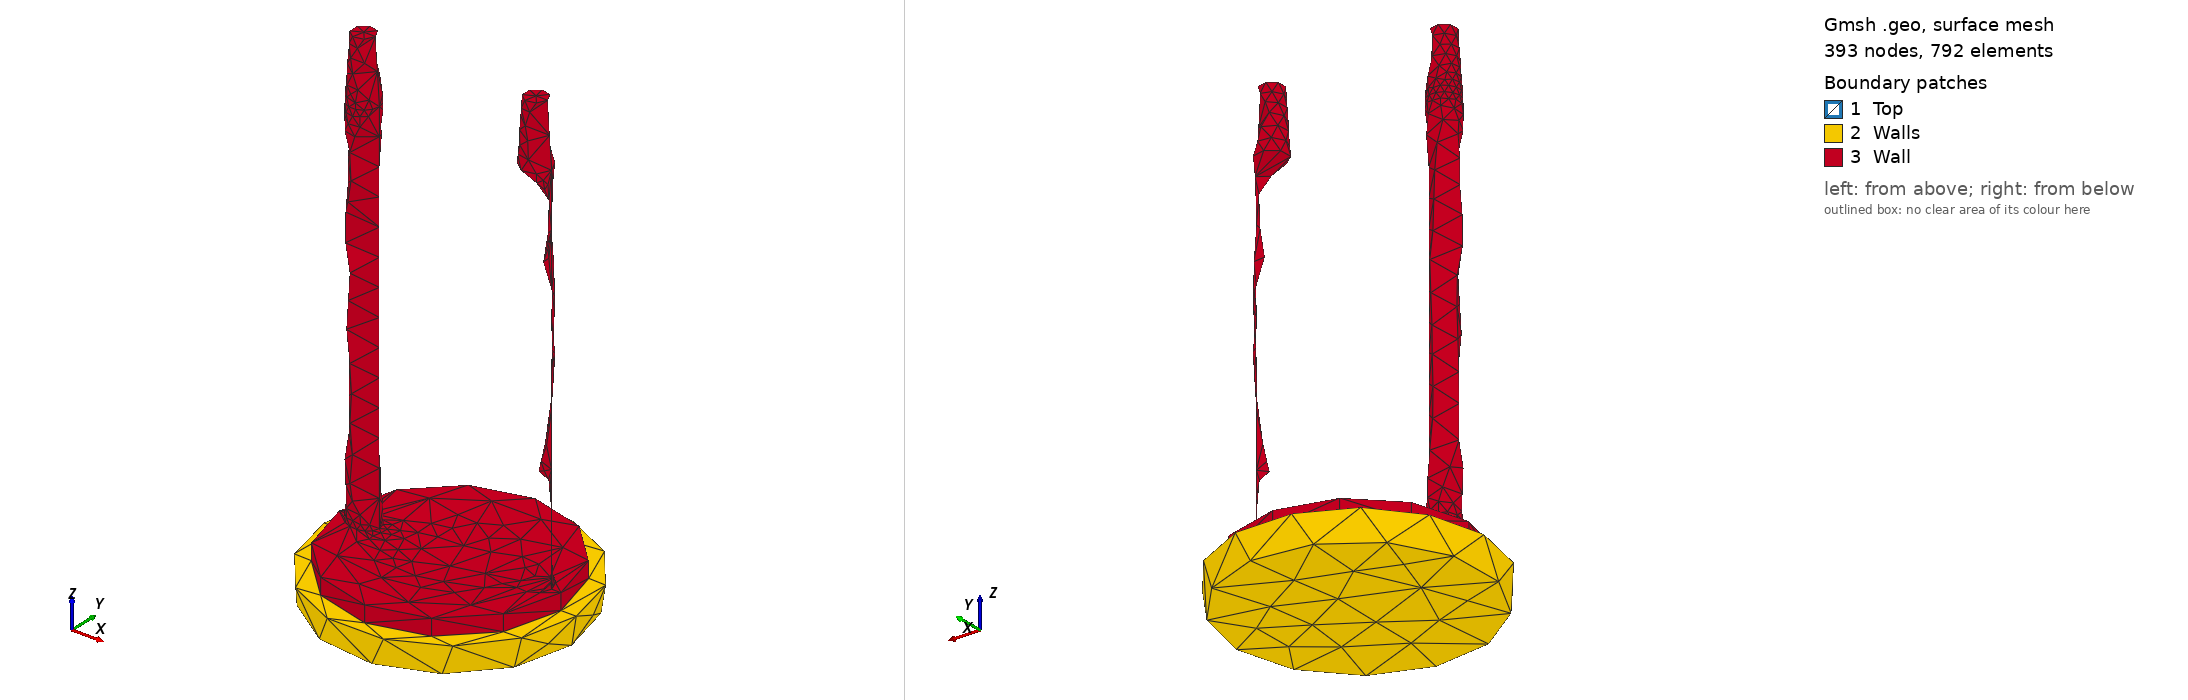

Gmsh geometry script, surface-meshed: 393 nodes, 792 surface elements. Boundary patches (legend numbers): 1 Top, 2 Walls, 3 Wall. Left view from above one corner, right view from below the opposite corner. Legend entries are the model's physical surfaces. The drawing asked Gmsh for element sizes between 1% and 20% of the model's largest extent; the script's own settings can give other sizes.

=== Th.geo (drawn) ===
SetFactory("OpenCASCADE");

h =0.5;
Mesh.CharacteristicLengthMin = h;

Mesh.CharacteristicLengthMax = h;//0.5;


//Mesh.MeshSizeFromCurvature=10;
//RefineMesh;

//Main Part
Cone(1)={0,0,0,0,0,1.8,7.85,8.138};

Cylinder(2) = {0,0,1.8,0,0,1.043,7.15};
Coherence;
BooleanFragments{Volume{2}; Delete;}{Volume{1}; Delete;}

Cone(3) = {0,0,2,0,0,1.043,0,7.15};
BooleanDifference{Volume{2}; Delete;}{Volume{3}; Delete;}

//Pipes
Cylinder(3) = {5.55,0,1.8,0,0,25.450,1};
Cylinder(4) = {-5.55,0,1.8,0,0,25.450,1};

BooleanUnion(5) = {Volume{2}; Delete;}{Volume{3,4}; Delete;};
//Coherence; //for conformity
/*

Fillet {5}{17,13,18}{0.1}
Fillet {2}{23,14,12,19}{0.1}
*/

//Tips
Cone(3) = {5.55,0,27.25,0,0,4,1,0.75};
Cone(4) = {-5.55,0,27.25,0,0,4,1,0.75};

BooleanUnion{ Volume{5}; Delete; }{ Volume{3,4}; Delete; }

Coherence; //for conformity

/*
//For Scaffold:

Delete{Volume{2};}
Delete{Surface{10:26};}
Delete{Curve{10:51};}
Delete{Point{7:31};}
*/
Physical Surface("Top", 5000) = {6};
Physical Surface("Walls",8000)={7,8,9};


//Mesh.OptimizeThreshold()
//For Flow Domain:
Physical Surface("entree", 2000) = {17};
Physical Surface("sortie", 1000) = {18};
Physical Surface("Wall", 3000) = {7:24};
Physical Surface("Bottom", 4000) = {6};
